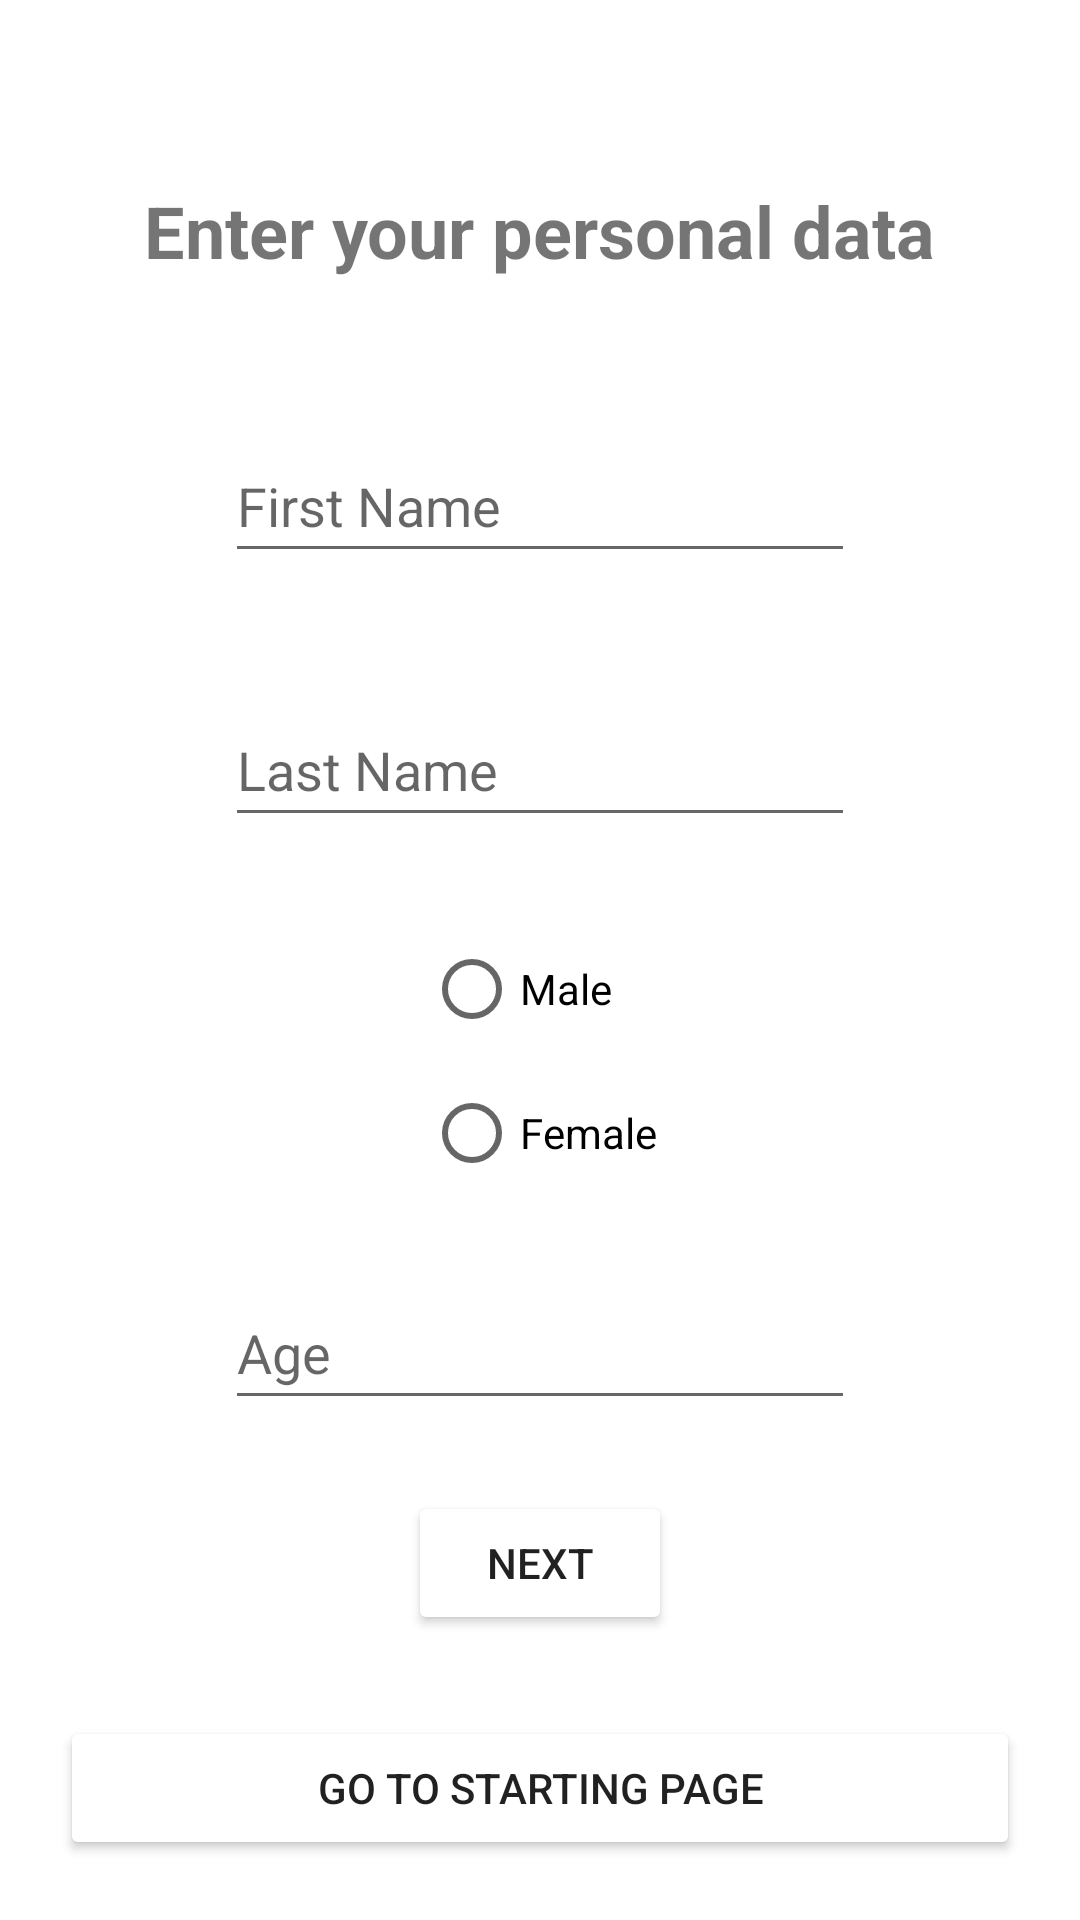

Produce the Android XML layout that renders to this screen, including the resource entries it uses.
<!-- AndroidManifest.xml: application theme Theme.CalorieTracker -->
<!-- res/layout/activity_personal_data.xml -->
<?xml version="1.0" encoding="utf-8"?>
<androidx.constraintlayout.widget.ConstraintLayout xmlns:android="http://schemas.android.com/apk/res/android"
    xmlns:app="http://schemas.android.com/apk/res-auto"
    xmlns:tools="http://schemas.android.com/tools"
    android:layout_width="match_parent"
    android:layout_height="match_parent"
    tools:context=".PersonalDataActivity">

    <RelativeLayout
        android:id="@+id/relativeLayout7"
        android:layout_width="match_parent"
        android:layout_height="?android:actionBarSize"
        app:layout_constraintEnd_toEndOf="parent"
        app:layout_constraintStart_toStartOf="parent"
        app:layout_constraintTop_toTopOf="parent">

        <ImageView
            android:layout_width="wrap_content"
            android:layout_height="fill_parent"
            android:layout_alignParentStart="true"
            android:layout_centerVertical="true"
            android:adjustViewBounds="true"
            android:onClick="goToPreviousActivityOnClick"
            android:padding="15dp"
            android:src="@drawable/left_arrow" />
    </RelativeLayout>

    <Button
        android:id="@+id/personalDataNextButton"
        android:layout_width="wrap_content"
        android:layout_height="wrap_content"
        android:backgroundTint="@color/dark_green"
        android:onClick="currentWeightOnClick"
        android:text="@string/next"
        app:layout_constraintBottom_toBottomOf="parent"
        app:layout_constraintEnd_toEndOf="parent"
        app:layout_constraintStart_toStartOf="parent"
        app:layout_constraintTop_toBottomOf="@+id/genderRadioGroup" />

    <EditText
        android:id="@+id/editTextFirstName"
        android:layout_width="wrap_content"
        android:layout_height="wrap_content"
        android:ems="10"
        android:hint="@string/first_name"
        android:inputType="textPersonName"
        android:minHeight="48dp"
        app:layout_constraintBottom_toBottomOf="parent"
        app:layout_constraintEnd_toEndOf="parent"
        app:layout_constraintStart_toStartOf="parent"
        app:layout_constraintTop_toBottomOf="@+id/personalData"
        app:layout_constraintVertical_bias="0.1" />

    <TextView
        android:id="@+id/personalData"
        android:layout_width="wrap_content"
        android:layout_height="wrap_content"
        android:text="@string/enter_your_personal_data"
        android:textSize="24sp"
        android:textStyle="bold"
        app:layout_constraintBottom_toBottomOf="parent"
        app:layout_constraintEnd_toEndOf="parent"
        app:layout_constraintStart_toStartOf="parent"
        app:layout_constraintTop_toTopOf="parent"
        app:layout_constraintVertical_bias="0.1" />

    <EditText
        android:id="@+id/editTextLastName"
        android:layout_width="wrap_content"
        android:layout_height="wrap_content"
        android:ems="10"
        android:hint="@string/last_name"
        android:inputType="textPersonName"
        android:minHeight="48dp"
        app:layout_constraintBottom_toBottomOf="parent"
        app:layout_constraintEnd_toEndOf="parent"
        app:layout_constraintStart_toStartOf="parent"
        app:layout_constraintTop_toBottomOf="@+id/editTextFirstName"
        app:layout_constraintVertical_bias="0.1" />

    <RadioGroup
        android:id="@+id/genderRadioGroup"
        android:layout_width="wrap_content"
        android:layout_height="wrap_content"
        app:layout_constraintBottom_toBottomOf="parent"
        app:layout_constraintEnd_toEndOf="parent"
        app:layout_constraintStart_toStartOf="parent"
        app:layout_constraintTop_toBottomOf="@+id/editTextLastName"
        app:layout_constraintVertical_bias="0.1">

        <RadioButton
            android:id="@+id/radioButtonMale"
            android:layout_width="match_parent"
            android:layout_height="wrap_content"
            android:text="@string/male" />

        <RadioButton
            android:id="@+id/radioButtonFemale"
            android:layout_width="match_parent"
            android:layout_height="wrap_content"
            android:text="@string/female" />
    </RadioGroup>

    <EditText
        android:id="@+id/editTextNumber"
        android:layout_width="wrap_content"
        android:layout_height="wrap_content"
        android:ems="10"
        android:hint="@string/age"
        android:inputType="number"
        android:minHeight="48dp"
        app:layout_constraintBottom_toTopOf="@+id/personalDataNextButton"
        app:layout_constraintEnd_toEndOf="parent"
        app:layout_constraintStart_toStartOf="parent"
        app:layout_constraintTop_toBottomOf="@+id/genderRadioGroup" />

    <Button
        android:id="@+id/goToStartingPageButton"
        android:layout_width="match_parent"
        android:layout_height="wrap_content"
        android:layout_margin="20dp"
        android:backgroundTint="@color/dark_green"
        android:text="@string/go_to_starting_page"
        app:layout_constraintBottom_toBottomOf="parent"
        app:layout_constraintEnd_toEndOf="parent"
        app:layout_constraintStart_toStartOf="parent" />
</androidx.constraintlayout.widget.ConstraintLayout>
<!-- resources referenced by this layout -->
<resources>
  <string name="age">Age</string>
  <string name="enter_your_personal_data">Enter your personal data</string>
  <string name="female">Female</string>
  <string name="first_name">First Name</string>
  <string name="go_to_starting_page">Go to starting page</string>
  <string name="last_name">Last Name</string>
  <string name="male">Male</string>
  <string name="next">Next</string>
  <style name="Theme.CalorieTracker" parent="Theme.MaterialComponents.Light.NoActionBar">
          
          <item name="colorPrimary">#56C596</item>
          <item name="colorPrimaryVariant">#329D9C</item>
          <item name="colorOnPrimary">@color/white</item>
          
          <item name="colorSecondary">@color/teal_200</item>
          <item name="colorSecondaryVariant">@color/teal_700</item>
          <item name="colorOnSecondary">@color/black</item>
          
          <item name="android:statusBarColor" tools:targetApi="l">?attr/colorPrimaryVariant</item>
          
      </style>
  <color name="white">#FFFFFFFF</color>
  <color name="teal_200">#FF03DAC5</color>
  <color name="teal_700">#FF018786</color>
  <color name="black">#FF000000</color>
</resources>
